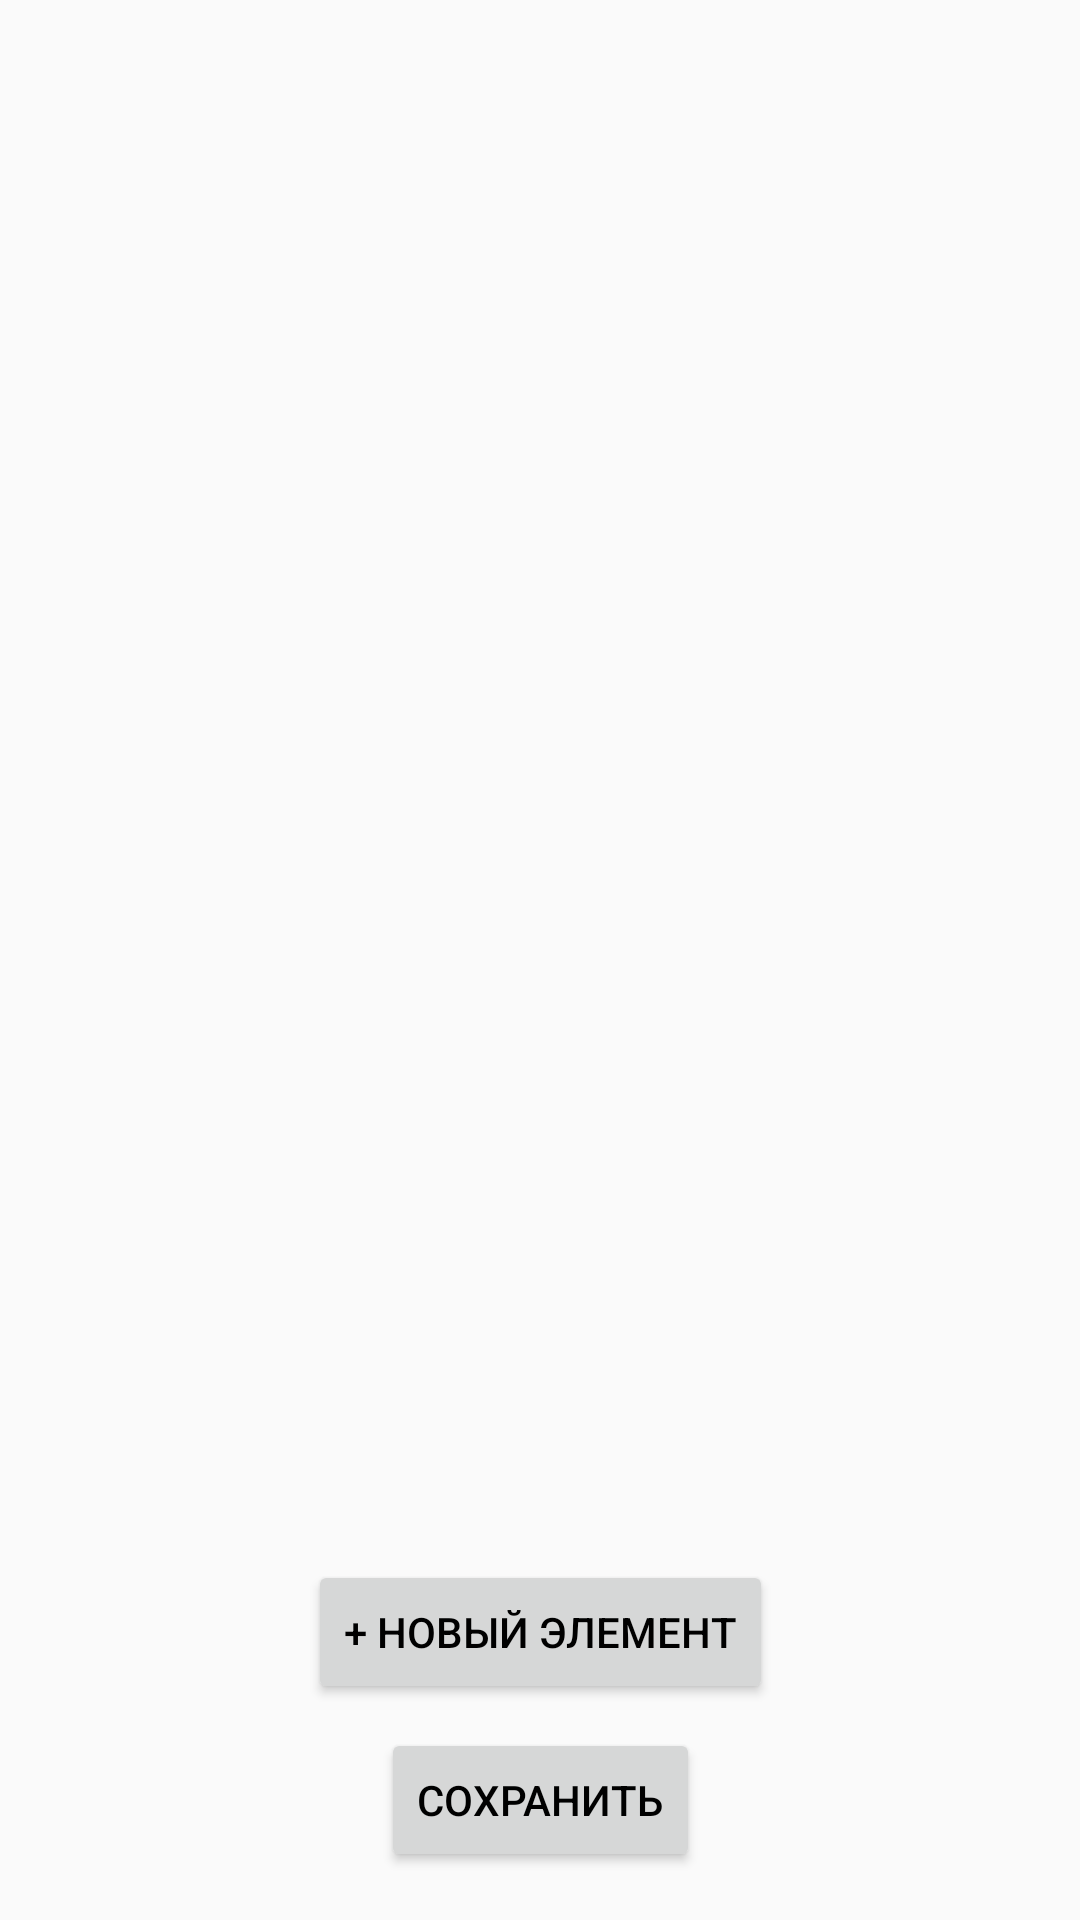

Write the Android layout XML for this screen, with the resource values it uses.
<!-- AndroidManifest.xml: application theme AppTheme -->
<!-- res/layout/fragment_menu_admin.xml -->
<android.support.constraint.ConstraintLayout xmlns:android="http://schemas.android.com/apk/res/android"
    xmlns:app="http://schemas.android.com/apk/res-auto"
    xmlns:tools="http://schemas.android.com/tools"
    android:layout_width="match_parent"
    android:layout_height="match_parent"
    tools:context="com.coffee.luwak.lcoffee.ui.admin.menuAdmin.MenuAdminFragment">

    <android.support.v7.widget.RecyclerView
        android:id="@+id/rvMenuItems"
        android:layout_width="0dp"
        android:layout_height="0dp"
        android:layout_marginBottom="8dp"
        android:layout_marginTop="8dp"
        app:layout_constraintBottom_toTopOf="@+id/btnAdd"
        app:layout_constraintEnd_toEndOf="parent"
        app:layout_constraintStart_toStartOf="parent"
        app:layout_constraintTop_toTopOf="parent" />

    <Button
        android:id="@+id/btnAdd"
        android:layout_width="wrap_content"
        android:layout_height="wrap_content"
        android:layout_marginBottom="8dp"
        android:text="+ новый элемент"
        app:layout_constraintBottom_toTopOf="@+id/btnSave"
        app:layout_constraintEnd_toEndOf="parent"
        app:layout_constraintStart_toStartOf="parent" />

    <Button
        android:id="@+id/btnSave"
        android:layout_width="wrap_content"
        android:layout_height="wrap_content"
        android:layout_marginBottom="16dp"
        android:text="Сохранить"
        app:layout_constraintBottom_toBottomOf="parent"
        app:layout_constraintEnd_toEndOf="parent"
        app:layout_constraintStart_toStartOf="parent" />

</android.support.constraint.ConstraintLayout>
<!-- resources referenced by this layout -->
<resources>
  <style name="AppTheme" parent="Theme.AppCompat.Light.NoActionBar">
          
          <item name="colorPrimary">@color/colorPrimary</item>
          <item name="colorPrimaryDark">@color/colorPrimaryDark</item>
          <item name="colorAccent">@color/colorAccent</item>
          <item name="android:textColorPrimary">@color/text_color_primary</item>
          <item name="android:textColor">@color/text_color_primary</item>
      </style>
  <color name="colorPrimary">#ffffbb33</color>
  <color name="colorPrimaryDark">#ffff8800</color>
  <color name="colorAccent">#ffff4444</color>
  <color name="text_color_primary">#000000</color>
</resources>
